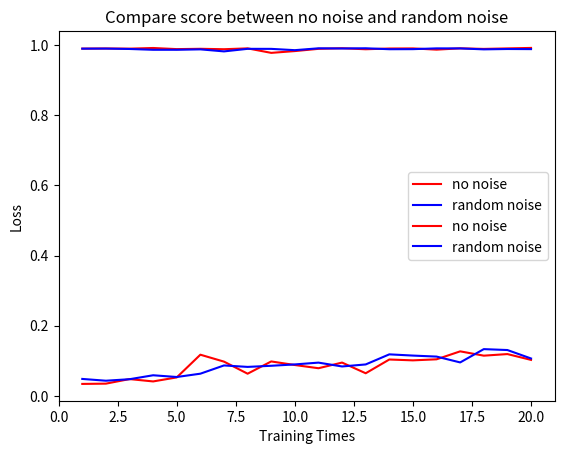

Generate this figure with matplotlib:

# coding: utf-8

# In[1]:


import numpy as np
import matplotlib.pyplot as plt


# In[2]:


hs_no_noise_test_score =  [[0.034058465317028455, 0.9903],
 [0.03484758692863115, 0.9907],
 [0.047855256396724964, 0.9902],
 [0.041164532752268404, 0.9921],
 [0.05266680776539063, 0.9889],
 [0.11739789315166929, 0.9898],
 [0.09764875334677674, 0.9886],
 [0.0632206972522277, 0.991],
 [0.09815478362253953, 0.9782],
 [0.08796581521126948, 0.9833],
 [0.07882386782268225, 0.9897],
 [0.09493261912277291, 0.9914],
 [0.06445855880243351, 0.9885],
 [0.10370552434645244, 0.9906],
 [0.1012516388016398, 0.9909],
 [0.10424824315333628, 0.9874],
 [0.12694154746300657, 0.9911],
 [0.11463687477970591, 0.9895],
 [0.11919253374170269, 0.9909],
 [0.1025763259003261, 0.9923]]


# In[3]:


hs_random_noise_test_score =   [[0.04829297218225449, 0.9902],
 [0.04320124557657609, 0.9904],
 [0.047471891228427966, 0.9893],
 [0.05874376216948381, 0.987],
 [0.053791355742009044, 0.987],
 [0.06325576037409922, 0.9882],
 [0.0867570142872686, 0.9824],
 [0.0826000678765977, 0.9897],
 [0.08580701754699838, 0.9896],
 [0.08968187244730577, 0.9859],
 [0.09480713811860275, 0.9912],
 [0.08384132597796659, 0.9907],
 [0.08962813374010209, 0.9913],
 [0.11838997870919354, 0.9886],
 [0.11488485456030291, 0.9888],
 [0.11201329010772249, 0.991],
 [0.09536086477248147, 0.9909],
 [0.1332961245259463, 0.9882],
 [0.13069431855936361, 0.9892],
 [0.10660658323409268, 0.9889]]


# In[4]:


hs_no_noise_test_score = np.asarray(hs_no_noise_test_score)
hs_random_noise_test_score= np.asarray(hs_random_noise_test_score)


# In[5]:


st_no = hs_no_noise_test_score[:,1].std()
print(st_no)
st_random = hs_random_noise_test_score[:,1].std() 
print(st_random)


# ### avarage accuracy ( no noise )

# In[6]:


av_no_noise_accuray = np.mean(hs_no_noise_test_score[:,1])
av_no_noise_accuray


# ### variance 

# In[7]:


var_no_noise = np.sum((hs_no_noise_test_score[:,1] - av_no_noise_accuray)**2) / 20
var_no_noise


# ### standard deviation

# In[8]:


st_no_noise = np.sqrt(var_no_noise)
st_no_noise


# ### avarage accuracy  (random noise -- 6000)

# In[9]:


av_random_noise_accuray = np.mean(hs_random_noise_test_score[:,1])
av_random_noise_accuray


# ### variance

# In[10]:


var_random_noise = sum((hs_random_noise_test_score[:,1] - av_random_noise_accuray)**2) / 20
var_random_noise


# ### standard deviation

# In[11]:


st_random_noise = np.sqrt(var_random_noise)
st_random_noise


# ### Loss

# In[12]:


av_no_noise_loss = np.mean(hs_no_noise_test_score[:,0])
av_no_noise_loss


# In[13]:


av_random_noise_loss = np.mean(hs_random_noise_test_score[:,0])
av_random_noise_loss


# In[14]:


X =np.arange(1,21,1)
X


# In[15]:


plt.plot(X, hs_no_noise_test_score[:,1], color='red', label="no noise")
plt.plot(X, hs_random_noise_test_score[:,1],color='blue', label="random noise")
plt.title("Compare score between no noise and random noise")
plt.xlabel("Training Times")
plt.ylabel("Accuracy")
plt.xlim(0,21)
plt.legend()
plt.show()


# In[16]:


plt.plot(X, hs_no_noise_test_score[:,0], color='red', label="no noise")
plt.plot(X, hs_random_noise_test_score[:,0],color='blue', label="random noise")
plt.title("Compare score between no noise and random noise")
plt.xlabel("Training Times")
plt.ylabel("Loss")
plt.xlim(0,21)
plt.legend()
plt.show()

